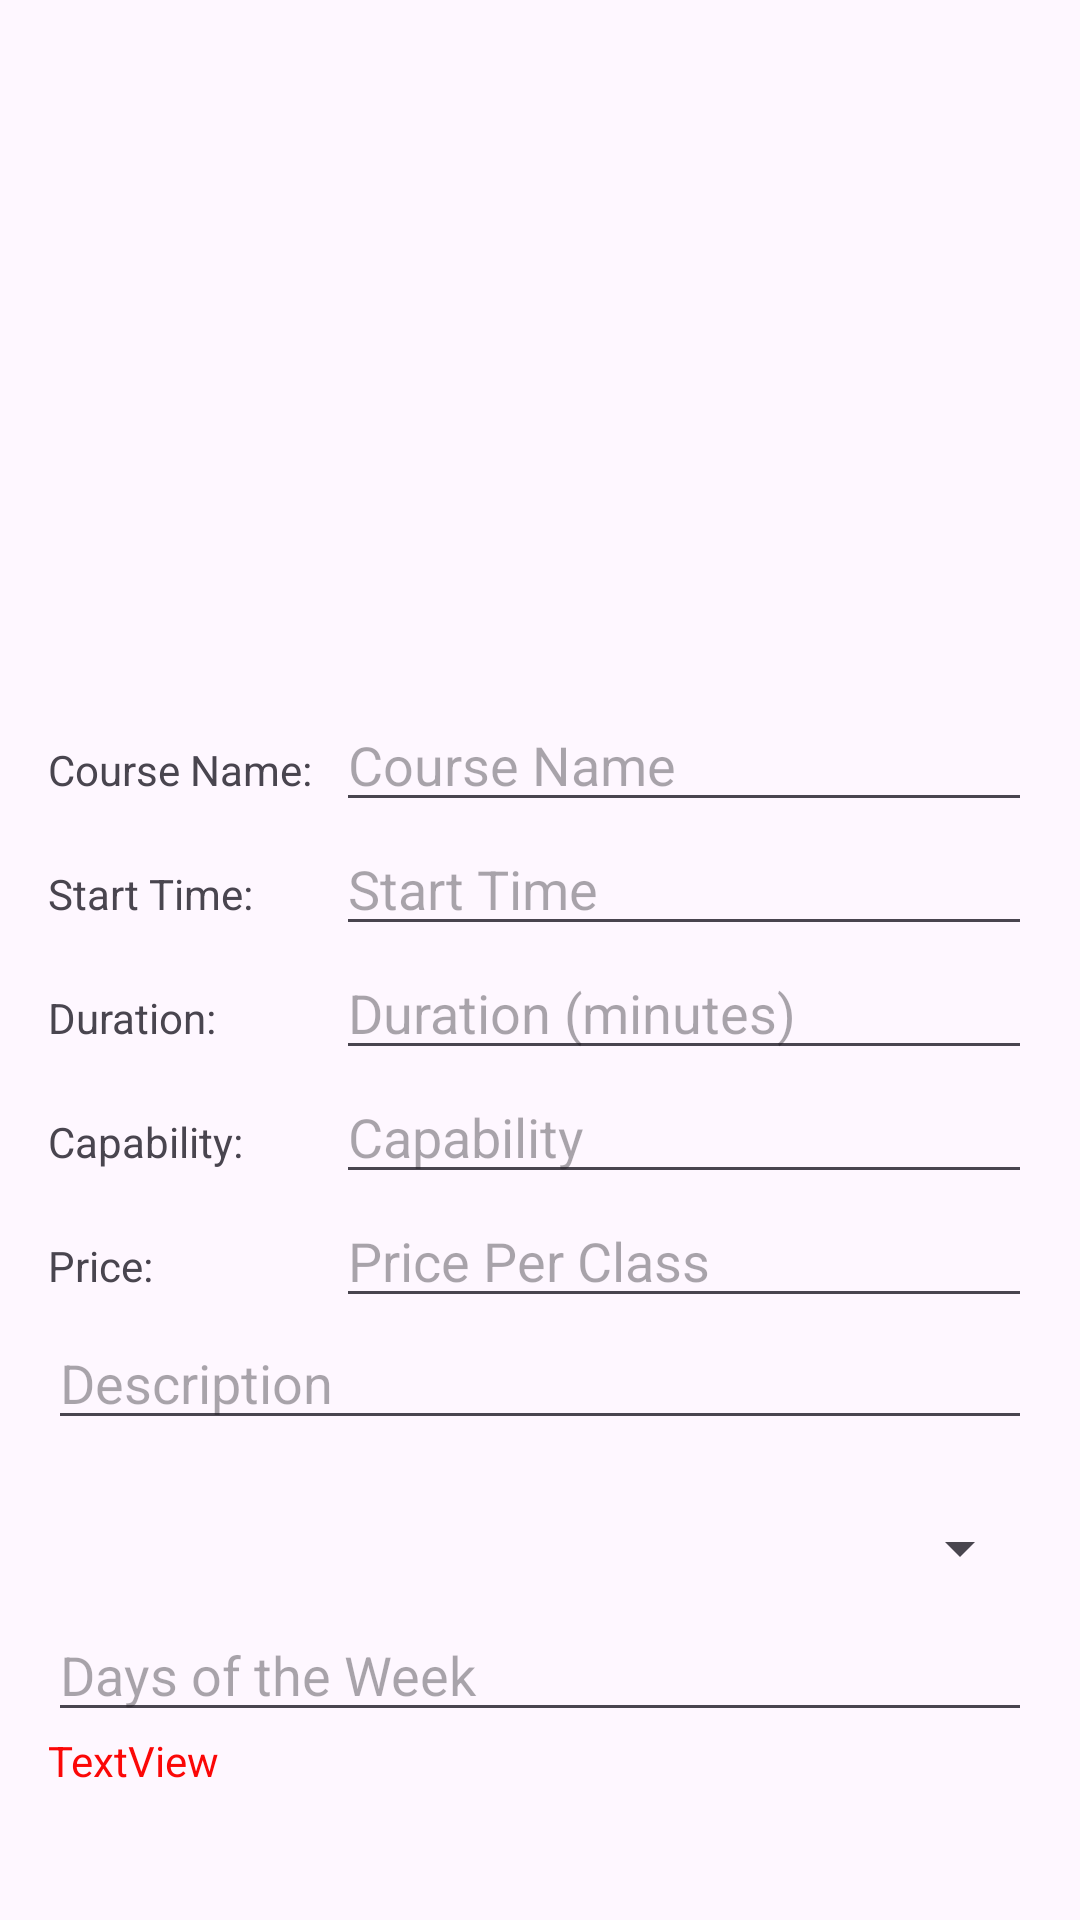

Layout XML and referenced resources for this Android screen:
<!-- AndroidManifest.xml: application theme Theme.YogaApplicationApp -->
<!-- res/layout/activity_create_course.xml -->
<?xml version="1.0" encoding="utf-8"?>
<LinearLayout xmlns:android="http://schemas.android.com/apk/res/android"
    android:layout_width="match_parent"
    android:layout_height="match_parent"
    android:orientation="vertical"
    android:padding="16dp">

    <ImageView
        android:id="@+id/imageViewCourseImage"
        android:layout_width="match_parent"
        android:layout_height="200dp"
        android:layout_marginTop="16dp"
        android:contentDescription="Course Image"
        android:scaleType="fitXY"
        android:src="@drawable/xxxnx" />

    <LinearLayout
        android:layout_width="match_parent"
        android:layout_height="wrap_content"
        android:orientation="horizontal">

        <TextView
            android:id="@+id/textView2"
            android:layout_width="137dp"
            android:layout_height="match_parent"
            android:layout_weight="3"
            android:paddingTop="15dp"
            android:text="Course Name:"
            android:textAlignment="textStart"
            android:textSize="14sp" />

        <EditText
            android:id="@+id/editTextCourseName"
            android:layout_width="match_parent"
            android:layout_height="wrap_content"
            android:layout_weight="7"
            android:hint="Course Name"
            android:inputType="text" />
    </LinearLayout>

    <LinearLayout
        android:layout_width="match_parent"
        android:layout_height="wrap_content"
        android:orientation="horizontal">

        <TextView
            android:id="@+id/textView3"
            android:layout_width="137dp"
            android:layout_height="match_parent"
            android:layout_weight="3"
            android:paddingTop="15dp"
            android:text="Start Time:"
            android:textAlignment="textStart"
            android:textSize="14sp" />

        <EditText
        android:id="@+id/editTextStartTime"
        android:layout_width="match_parent"
        android:layout_height="wrap_content"
        android:focusable="false"
        android:focusableInTouchMode="false"
            android:layout_weight="7"
        android:hint="Start Time"
        android:inputType="time" />
    </LinearLayout>
    <LinearLayout
        android:layout_width="match_parent"
        android:layout_height="wrap_content"
        android:orientation="horizontal">

        <TextView
            android:id="@+id/textView4"
            android:layout_width="137dp"
            android:layout_height="match_parent"
            android:layout_weight="3"
            android:paddingTop="15dp"
            android:text="Duration:"
            android:textAlignment="textStart"
            android:textSize="14sp" />
    <EditText
        android:id="@+id/editTextDuration"
        android:layout_width="match_parent"
        android:layout_height="wrap_content"
        android:focusable="false"
        android:focusableInTouchMode="false"
        android:hint="Duration (minutes)"
        android:layout_weight="7"
        android:inputType="number" />
    </LinearLayout>
    <LinearLayout
        android:layout_width="match_parent"
        android:layout_height="wrap_content"
        android:orientation="horizontal">

        <TextView
            android:id="@+id/textView5"
            android:layout_width="137dp"
            android:layout_height="match_parent"
            android:layout_weight="3"
            android:paddingTop="15dp"
            android:text="Capability:"
            android:textAlignment="textStart"
            android:textSize="14sp" />
    <EditText
        android:id="@+id/editTextCapability"
        android:layout_width="match_parent"
        android:layout_height="wrap_content"
        android:hint="Capability"
        android:layout_weight="7"
        android:inputType="number" />
    </LinearLayout>
    <LinearLayout
        android:layout_width="match_parent"
        android:layout_height="wrap_content"
        android:orientation="horizontal">

        <TextView
            android:id="@+id/textView6"
            android:layout_width="137dp"
            android:layout_height="match_parent"
            android:layout_weight="3"
            android:paddingTop="15dp"
            android:text="Price:"
            android:textAlignment="textStart"
            android:textSize="14sp" />
    <EditText
        android:id="@+id/editTextPricePerClass"
        android:layout_width="match_parent"
        android:layout_height="wrap_content"
        android:hint="Price Per Class"
        android:layout_weight="7"
        android:inputType="numberDecimal" />
    </LinearLayout>
    <EditText
        android:id="@+id/editTextDescription"
        android:layout_width="match_parent"
        android:layout_height="wrap_content"
        android:hint="Description"
        android:inputType="textMultiLine" />

    <Spinner
        android:id="@+id/spinnerType"
        android:layout_width="match_parent"
        android:layout_height="40dp"
        android:layout_marginTop="16dp" />

    <EditText
    android:id="@+id/editTextDaysOfWeek"
    android:layout_width="match_parent"
    android:layout_height="wrap_content"
    android:focusable="false"
    android:focusableInTouchMode="false"

        android:hint="Days of the Week"
    android:inputType="text" />

    <TextView
        android:id="@+id/tv_CreateCourseError"
        android:layout_width="match_parent"
        android:layout_height="wrap_content"
        android:drawableLeft="@drawable/ic_danger"
        android:text="TextView"
        android:textColor="#FB0707" />

    <LinearLayout
        android:layout_width="match_parent"
        android:layout_height="wrap_content"
        android:orientation="horizontal">

        <Button
            android:id="@+id/buttonCreateCourse"
            android:layout_width="110dp"
            android:layout_height="wrap_content"
            android:layout_marginTop="16dp"
            android:layout_weight="5"
            android:text="Create Course" />

        <Button
            android:id="@+id/btnCancelCreateCourse"
            android:layout_width="wrap_content"
            android:layout_height="wrap_content"
            android:layout_marginTop="16dp"
            android:layout_weight="5"
            android:text="Cancel" />
    </LinearLayout>

</LinearLayout>
<!-- resources referenced by this layout -->
<resources>
  <style name="Theme.YogaApplicationApp" parent="Base.Theme.YogaApplicationApp" />
  <style name="Base.Theme.YogaApplicationApp" parent="Theme.Material3.DayNight.NoActionBar">
          
           <item name="colorPrimary">@color/darklight</item>
      </style>
  <color name="darklight">#697565</color>
</resources>
